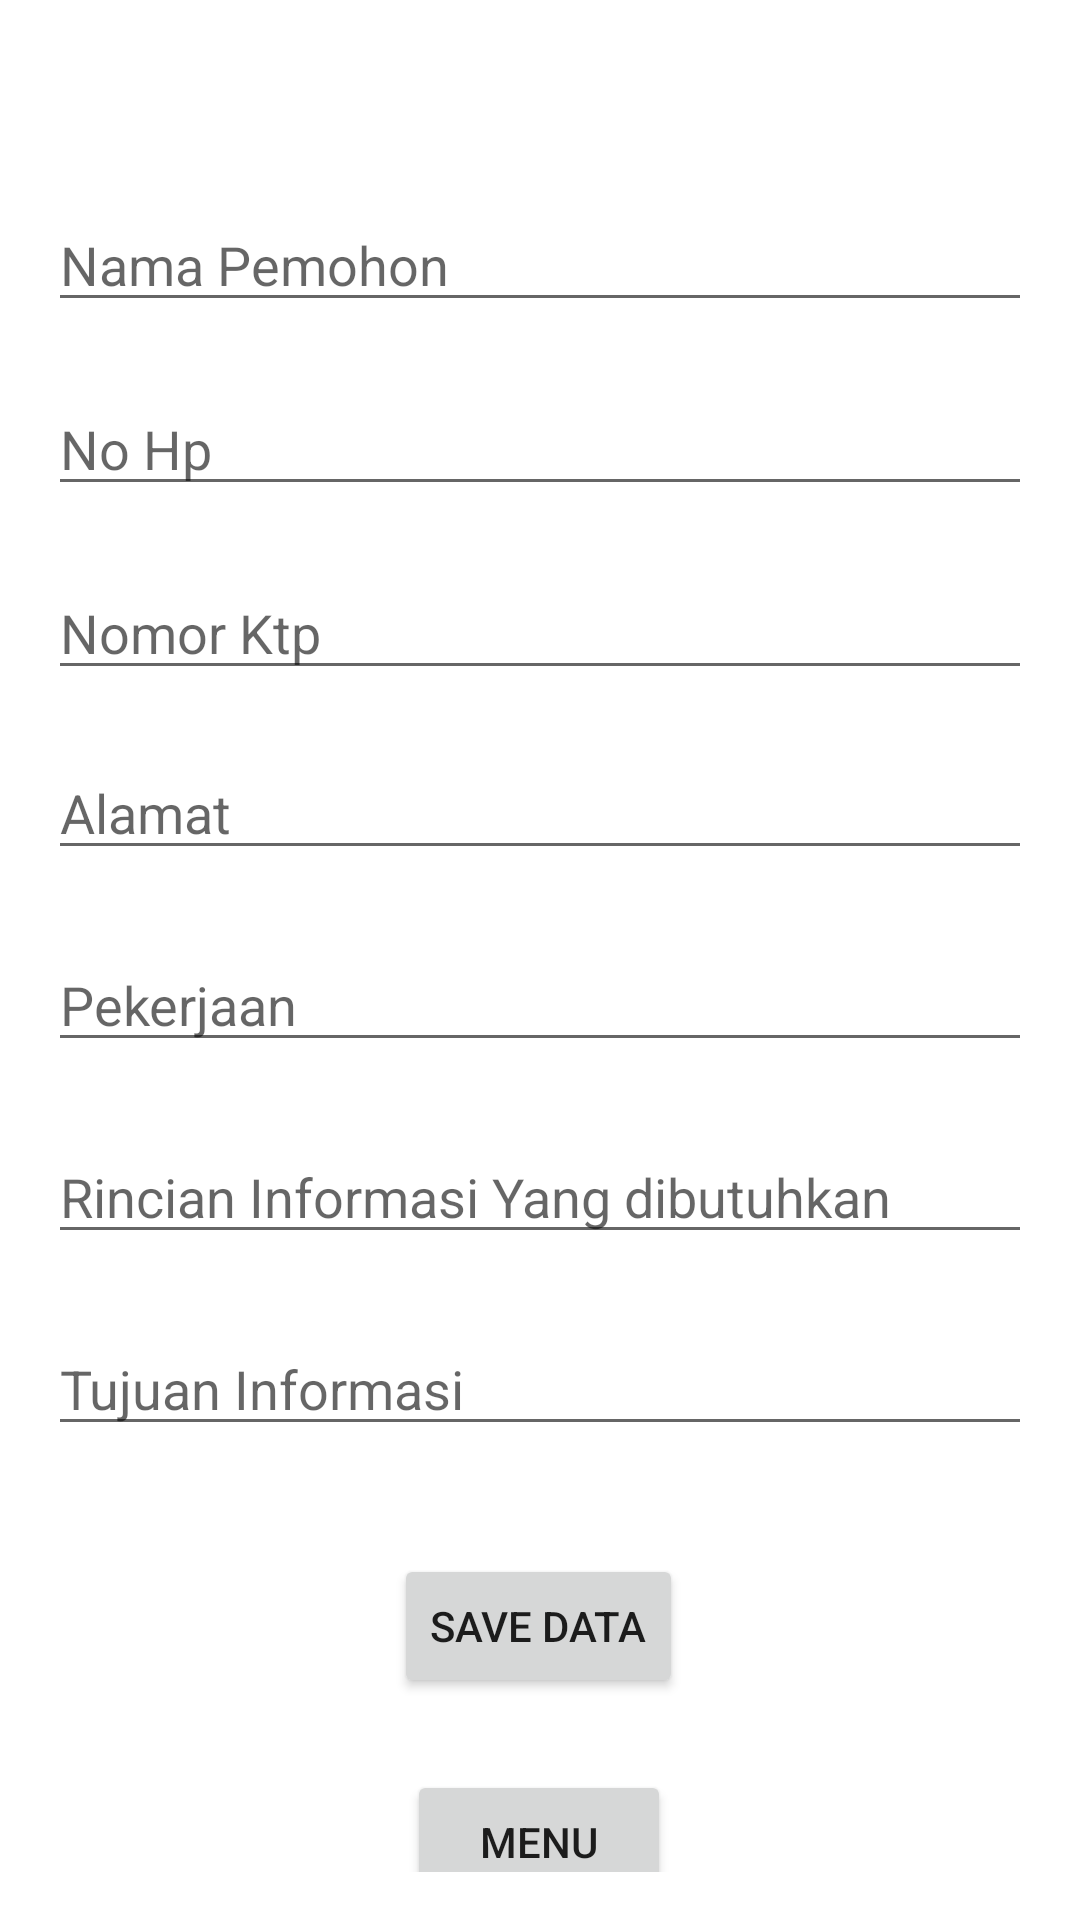

Reconstruct the res/layout file that produces this screen, plus the resources it refers to.
<!-- AndroidManifest.xml: application theme Theme.Kotlinsimplecurd -->
<!-- res/layout/activity_insertactivity.xml -->
<?xml version="1.0" encoding="utf-8"?>
<androidx.constraintlayout.widget.ConstraintLayout xmlns:android="http://schemas.android.com/apk/res/android"
    xmlns:app="http://schemas.android.com/apk/res-auto"
    xmlns:tools="http://schemas.android.com/tools"
    android:layout_width="match_parent"
    android:layout_height="match_parent"
    android:padding="16dp"
    tools:context=".insertactivity">

    <EditText
        android:id="@+id/etName"
        android:layout_width="0dp"
        android:layout_height="wrap_content"
        android:layout_marginTop="50dp"
        android:ems="10"
        android:inputType="textPersonName"
        android:hint="Nama Pemohon"
        app:layout_constraintEnd_toEndOf="parent"
        app:layout_constraintStart_toStartOf="parent"
        app:layout_constraintTop_toTopOf="parent" />

    <EditText
        android:id="@+id/etNohp"
        android:layout_width="0dp"
        android:layout_height="wrap_content"
        android:layout_marginTop="20dp"
        android:ems="10"
        android:inputType="textPersonName"
        android:hint="No Hp"
        app:layout_constraintEnd_toEndOf="parent"
        app:layout_constraintStart_toStartOf="parent"
        app:layout_constraintTop_toBottomOf="@+id/etName" />

    <EditText
        android:id="@+id/etNoktp"
        android:layout_width="0dp"
        android:layout_height="wrap_content"
        android:layout_marginTop="20dp"
        android:ems="10"
        android:inputType="textPersonName"
        android:hint="Nomor Ktp"
        app:layout_constraintEnd_toEndOf="parent"
        app:layout_constraintStart_toStartOf="parent"
        app:layout_constraintTop_toBottomOf="@+id/etNohp" />

    <EditText
        android:id="@+id/etAlamat"
        android:layout_width="0dp"
        android:layout_height="wrap_content"
        android:layout_marginTop="80dp"
        android:ems="10"
        android:hint="Alamat"
        android:inputType="textPersonName"
        app:layout_constraintEnd_toEndOf="parent"
        app:layout_constraintStart_toStartOf="parent"
        app:layout_constraintTop_toBottomOf="@+id/etNohp" />

    <EditText
        android:id="@+id/etPekerjaan"
        android:layout_width="0dp"
        android:layout_height="wrap_content"
        android:layout_marginTop="144dp"
        android:ems="10"
        android:hint="Pekerjaan"
        android:inputType="textPersonName"
        app:layout_constraintEnd_toEndOf="parent"
        app:layout_constraintStart_toStartOf="parent"
        app:layout_constraintTop_toBottomOf="@+id/etNohp" />

    <EditText
        android:id="@+id/etRincian"
        android:layout_width="0dp"
        android:layout_height="wrap_content"
        android:layout_marginTop="208dp"
        android:ems="10"
        android:hint="Rincian Informasi Yang dibutuhkan"
        android:inputType="textPersonName"
        app:layout_constraintEnd_toEndOf="parent"
        app:layout_constraintStart_toStartOf="parent"
        app:layout_constraintTop_toBottomOf="@+id/etNohp" />

    <EditText
        android:id="@+id/etTujuan"
        android:layout_width="0dp"
        android:layout_height="wrap_content"
        android:layout_marginTop="272dp"
        android:ems="10"
        android:hint="Tujuan Informasi"
        android:inputType="textPersonName"
        app:layout_constraintEnd_toEndOf="parent"
        app:layout_constraintHorizontal_bias="0.187"
        app:layout_constraintStart_toStartOf="parent"
        app:layout_constraintTop_toBottomOf="@+id/etNohp" />


    <Button
        android:id="@+id/btnMenu"
        android:layout_width="wrap_content"
        android:layout_height="wrap_content"
        android:layout_marginTop="360dp"
        android:text="Menu"
        app:layout_constraintEnd_toEndOf="parent"
        app:layout_constraintHorizontal_bias="0.498"
        app:layout_constraintStart_toStartOf="parent"
        app:layout_constraintTop_toBottomOf="@+id/etNoktp" />

    <Button
        android:id="@+id/btnSave"
        android:layout_width="wrap_content"
        android:layout_height="wrap_content"
        android:layout_marginTop="288dp"
        android:text="Save Data"
        app:layout_constraintEnd_toEndOf="parent"
        app:layout_constraintHorizontal_bias="0.498"
        app:layout_constraintStart_toStartOf="parent"
        app:layout_constraintTop_toBottomOf="@+id/etNoktp" />
</androidx.constraintlayout.widget.ConstraintLayout>
<!-- resources referenced by this layout -->
<resources>
  <style name="Theme.Kotlinsimplecurd" parent="Theme.MaterialComponents.DayNight.DarkActionBar">
          
          <item name="colorPrimary">@color/purple_500</item>
          <item name="colorPrimaryVariant">@color/purple_700</item>
          <item name="colorOnPrimary">@color/white</item>
          
          <item name="colorSecondary">@color/teal_200</item>
          <item name="colorSecondaryVariant">@color/teal_700</item>
          <item name="colorOnSecondary">@color/black</item>
          
          <item name="android:statusBarColor" tools:targetApi="l">?attr/colorPrimaryVariant</item>
          
      </style>
  <!-- not gathered from this repository: default colours our renderer supplied (Android Studio template values) -->
  <color name="purple_500">#FF6200EE</color>
  <color name="purple_700">#FF3700B3</color>
  <color name="teal_200">#FF03DAC5</color>
  <color name="teal_700">#FF018786</color>
  <color name="black">#FF000000</color>
  <color name="white">#FFFFFFFF</color>
</resources>
